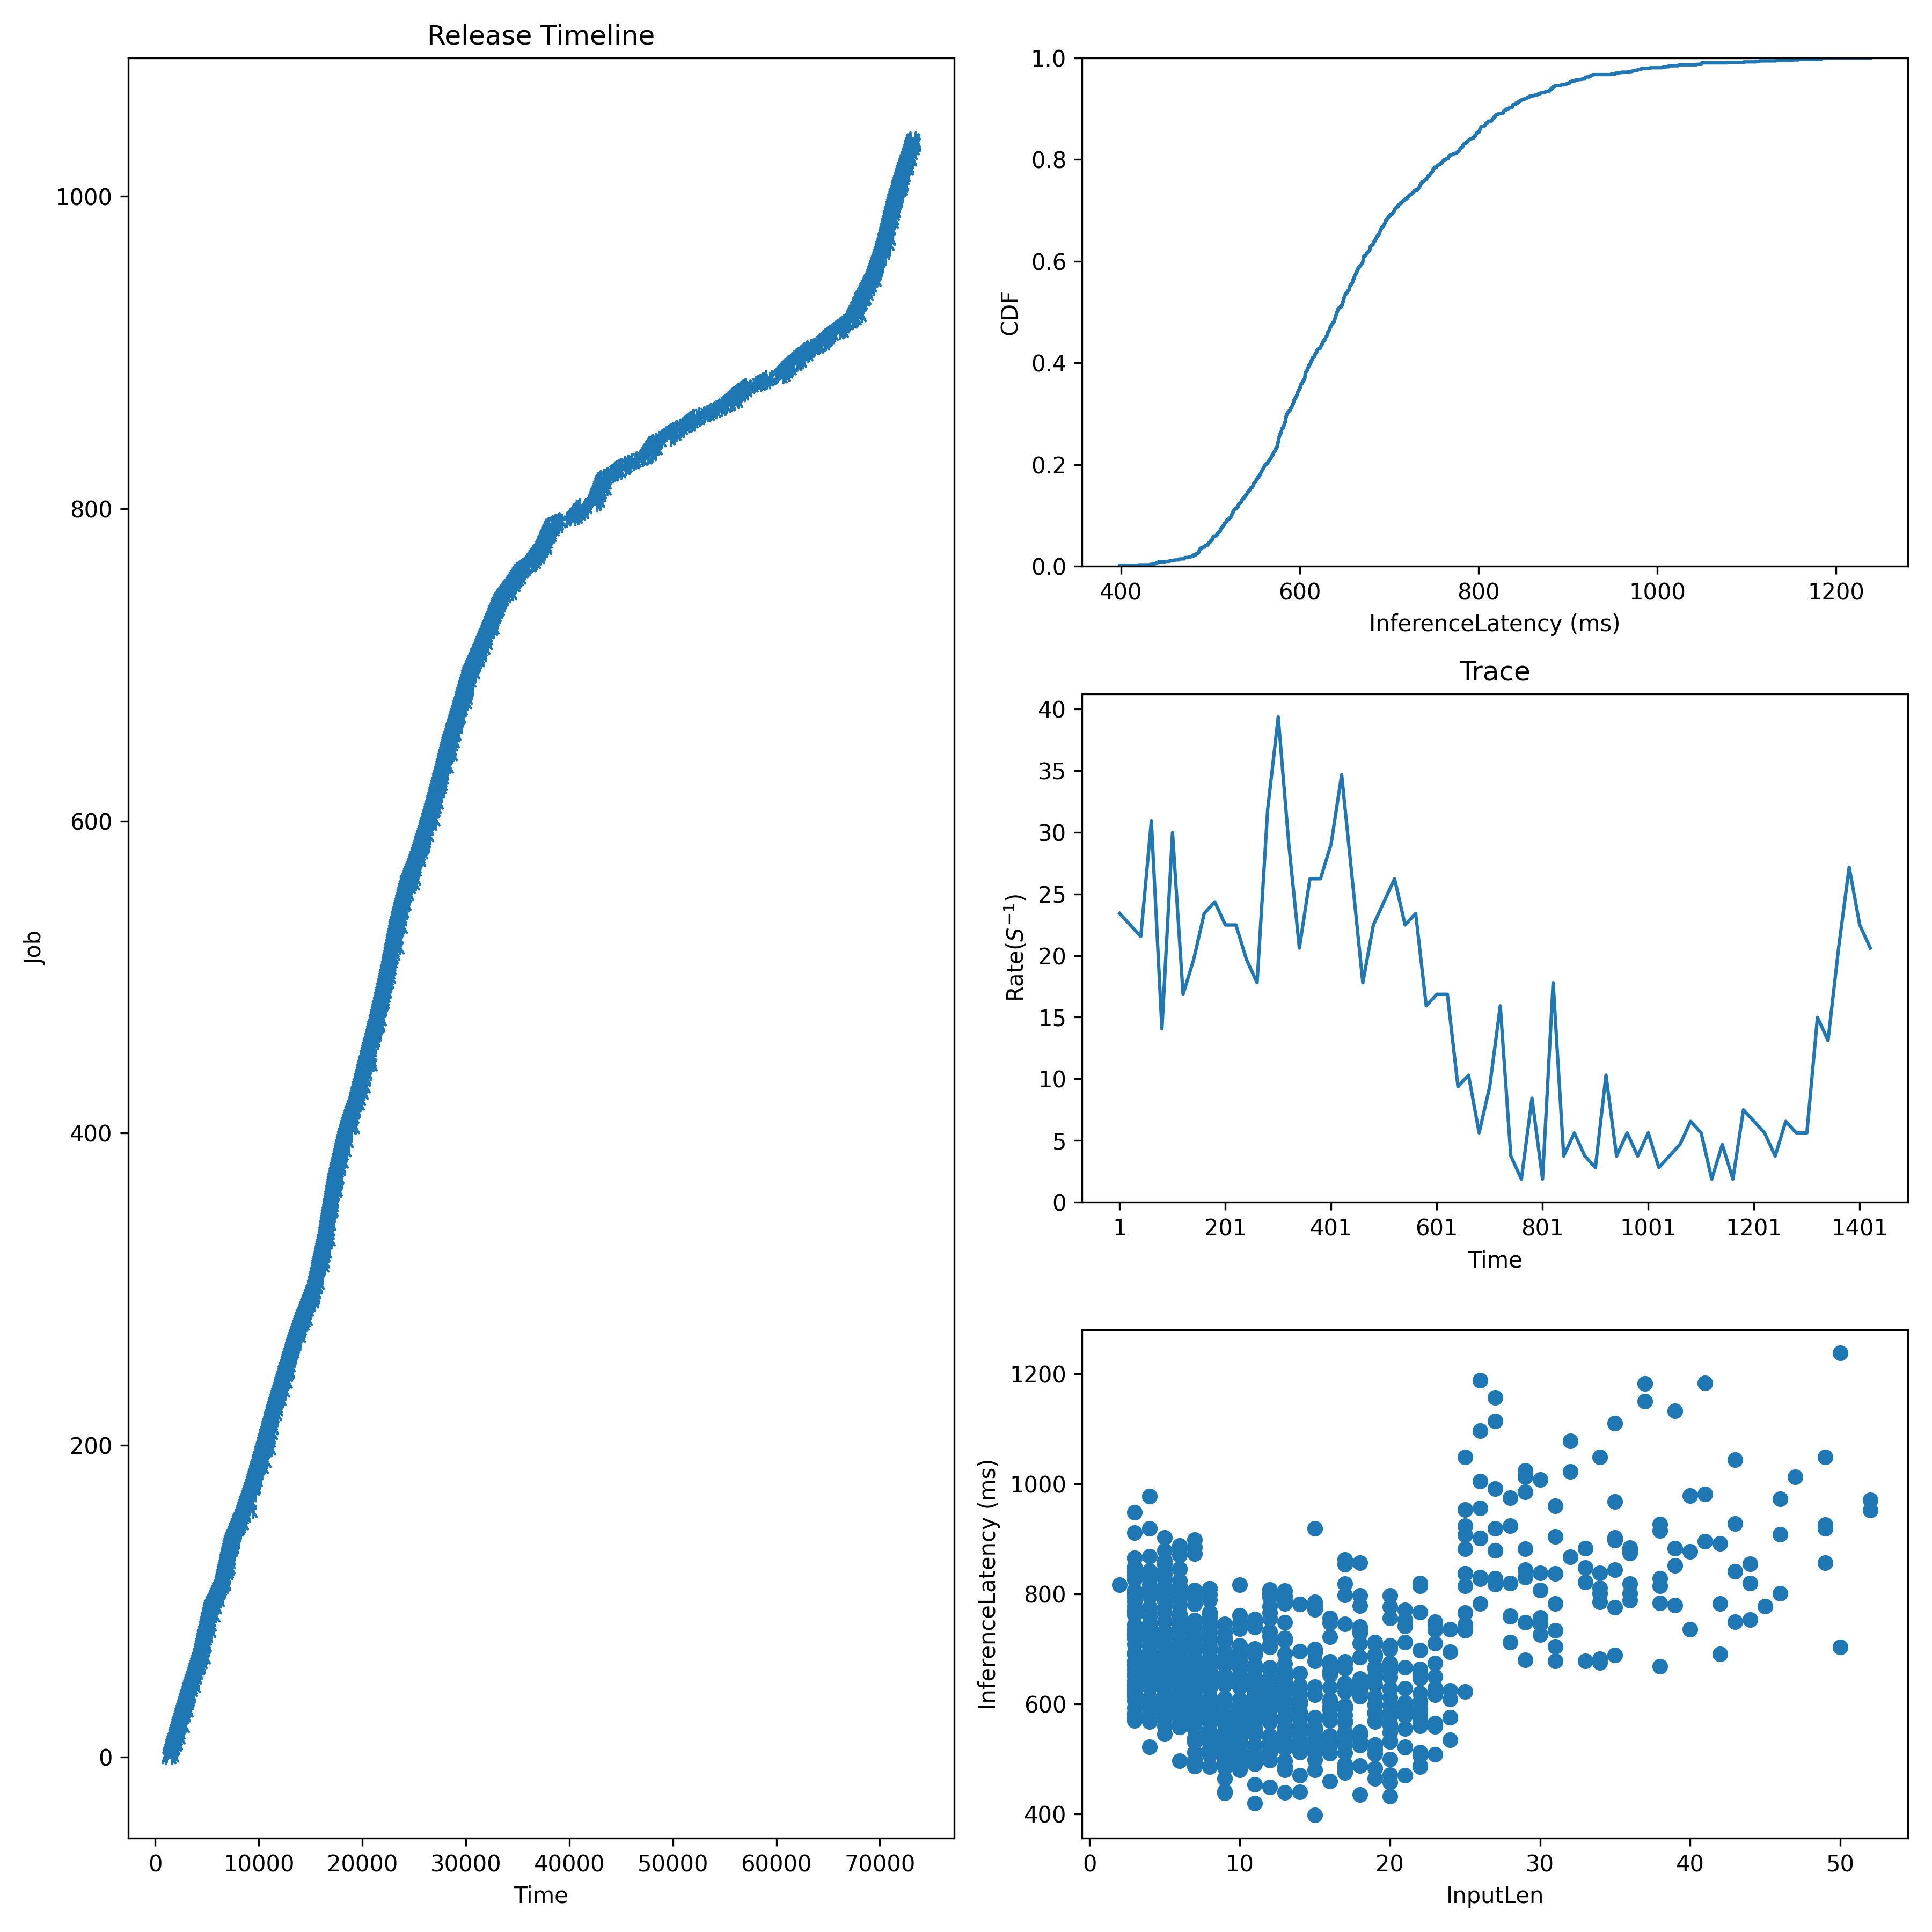

Data behind this chart, as committed beside it:
Idx, InputLen, InferenceLatency, InferenceLatencyP99, Admitted, Deadline
0, 8, 590.7, 1068, 1000, 1300
1, 4, 807.8, 1068, 1043, 1343
2, 16, 722.4, 1068, 1087, 1387
3, 14, 603.3, 1068, 1130, 1430
4, 10, 560.8, 1068, 1174, 1474
5, 15, 576.1, 1068, 1217, 1517
6, 8, 699.5, 1068, 1261, 1561
7, 9, 513.6, 1068, 1304, 1604
8, 18, 734.3, 1068, 1348, 1648
9, 5, 814.7, 1068, 1391, 1691
10, 5, 660.7, 1068, 1435, 1735
11, 3, 636.3, 1068, 1478, 1778
12, 11, 692.7, 1068, 1522, 1822
13, 25, 907.9, 1068, 1565, 1865
14, 23, 629.4, 1068, 1609, 1909
15, 10, 488.6, 1068, 1652, 1952
16, 5, 766.8, 1068, 1696, 1996
17, 11, 595.9, 1068, 1739, 2039
18, 20, 628.6, 1068, 1783, 2083
19, 10, 649.3, 1068, 1826, 2126
20, 27, 992.1, 1068, 1870, 2170
21, 11, 587.9, 1068, 1913, 2213
22, 8, 732.6, 1068, 1957, 2257
23, 13, 519.3, 1068, 2000, 2300
24, 11, 571.5, 1068, 2045, 2345
25, 11, 502.2, 1068, 2091, 2391
26, 19, 686.3, 1068, 2136, 2436
27, 15, 785.9, 1068, 2182, 2482
28, 4, 601.2, 1068, 2227, 2527
29, 9, 611.3, 1068, 2273, 2573
30, 35, 897.9, 1068, 2318, 2618
31, 38, 815.5, 1068, 2364, 2664
32, 18, 640.9, 1068, 2409, 2709
33, 21, 603.7, 1068, 2455, 2755
34, 10, 573.6, 1068, 2500, 2800
35, 3, 734.4, 1068, 2545, 2845
36, 19, 483.8, 1068, 2591, 2891
37, 8, 701.4, 1068, 2636, 2936
38, 8, 686.1, 1068, 2682, 2982
39, 11, 701, 1068, 2727, 3027
40, 5, 655.7, 1068, 2773, 3073
41, 22, 651.4, 1068, 2818, 3118
42, 9, 539.9, 1068, 2864, 3164
43, 12, 723.8, 1068, 2909, 3209
44, 10, 561.1, 1068, 2955, 3255
45, 6, 664.1, 1068, 3000, 3300
46, 36, 874.8, 1068, 3048, 3348
47, 14, 513, 1068, 3095, 3395
48, 20, 699.8, 1068, 3143, 3443
49, 6, 601.1, 1068, 3190, 3490
50, 3, 583.4, 1068, 3238, 3538
51, 29, 749.2, 1068, 3286, 3586
52, 8, 668.5, 1068, 3333, 3633
53, 12, 567.3, 1068, 3381, 3681
54, 42, 691.3, 1068, 3429, 3729
55, 3, 633.4, 1068, 3476, 3776
56, 14, 470.7, 1068, 3524, 3824
57, 43, 750, 1068, 3571, 3871
58, 17, 818.5, 1068, 3619, 3919
59, 6, 726.9, 1068, 3667, 3967
... 978 more rows
